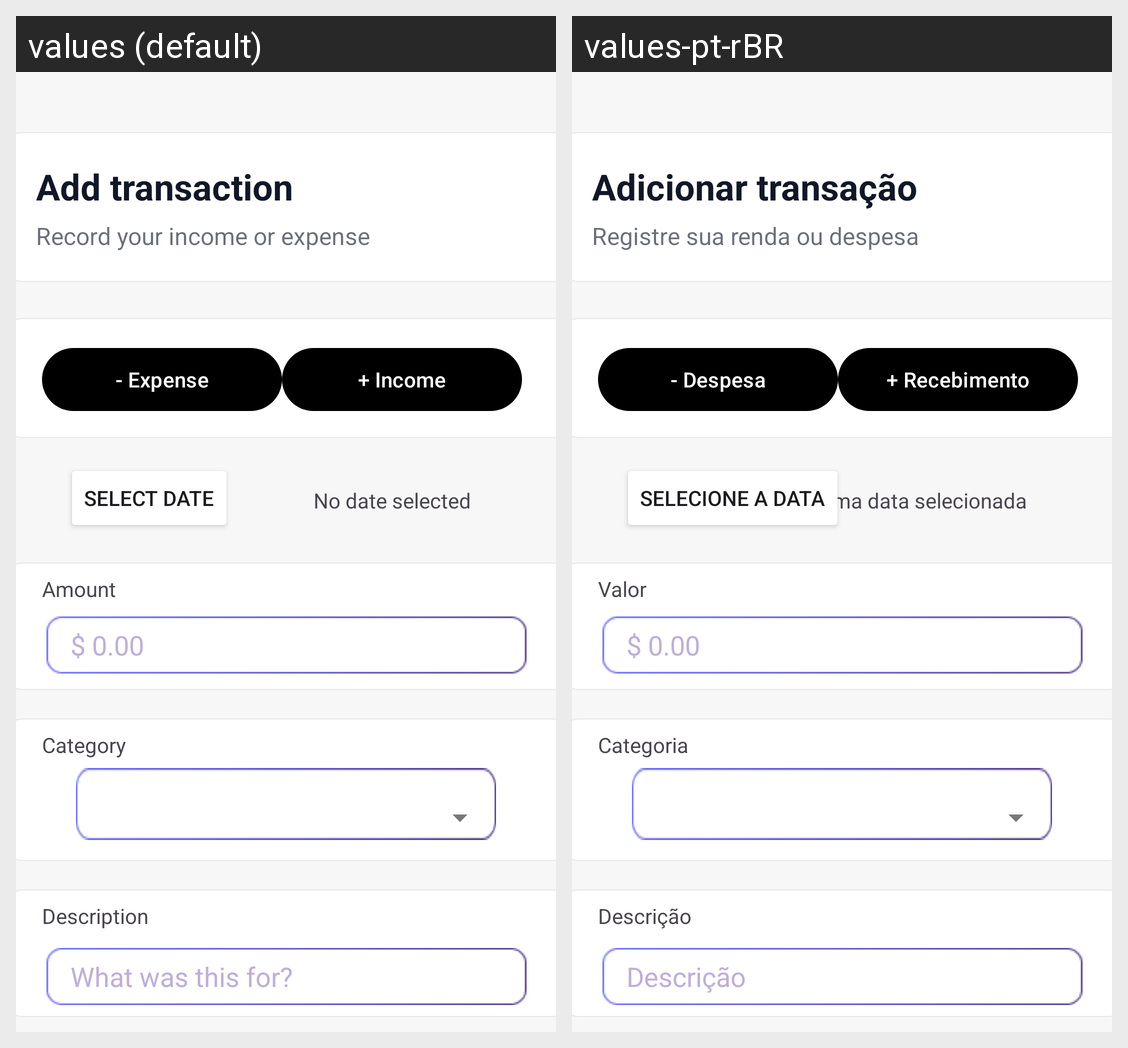

Locale-by-locale string values for the Android screen shown in this grid:
Android screen res/layout/fragment_new.xml rendered under 2 locales, left to right: values (default), values-pt-rBR. Device: Nexus 5 (rendered at 1080×1920; each locale shown at half size, 540×960, under a caption strip naming it); theme Theme.FineControlApp.
Strings drawn on this screen, with the default value and each locale's value (text and hints the layout hard-codes, and strings that could not be matched under every locale, appear in the picture but are not listed):

add_transaction
  values: Add transaction
  values-pt-rBR: Adicionar transação

record_your_income_or_expense
  values: Record your income or expense
  values-pt-rBR: Registre sua renda ou despesa

income
  values: + Income
  values-pt-rBR: + Recebimento

expense
  values: - Expense
  values-pt-rBR: - Despesa

select_date
  values: Select Date
  values-pt-rBR: Selecione a data

no_date_selected
  values: No date selected
  values-pt-rBR: Nenhuma data selecionada

amount
  values: Amount
  values-pt-rBR: Valor

category
  values: Category
  values-pt-rBR: Categoria

description
  values: Description
  values-pt-rBR: Descrição

what_was_this_for
  values: What was this for?
  values-pt-rBR: Descrição
